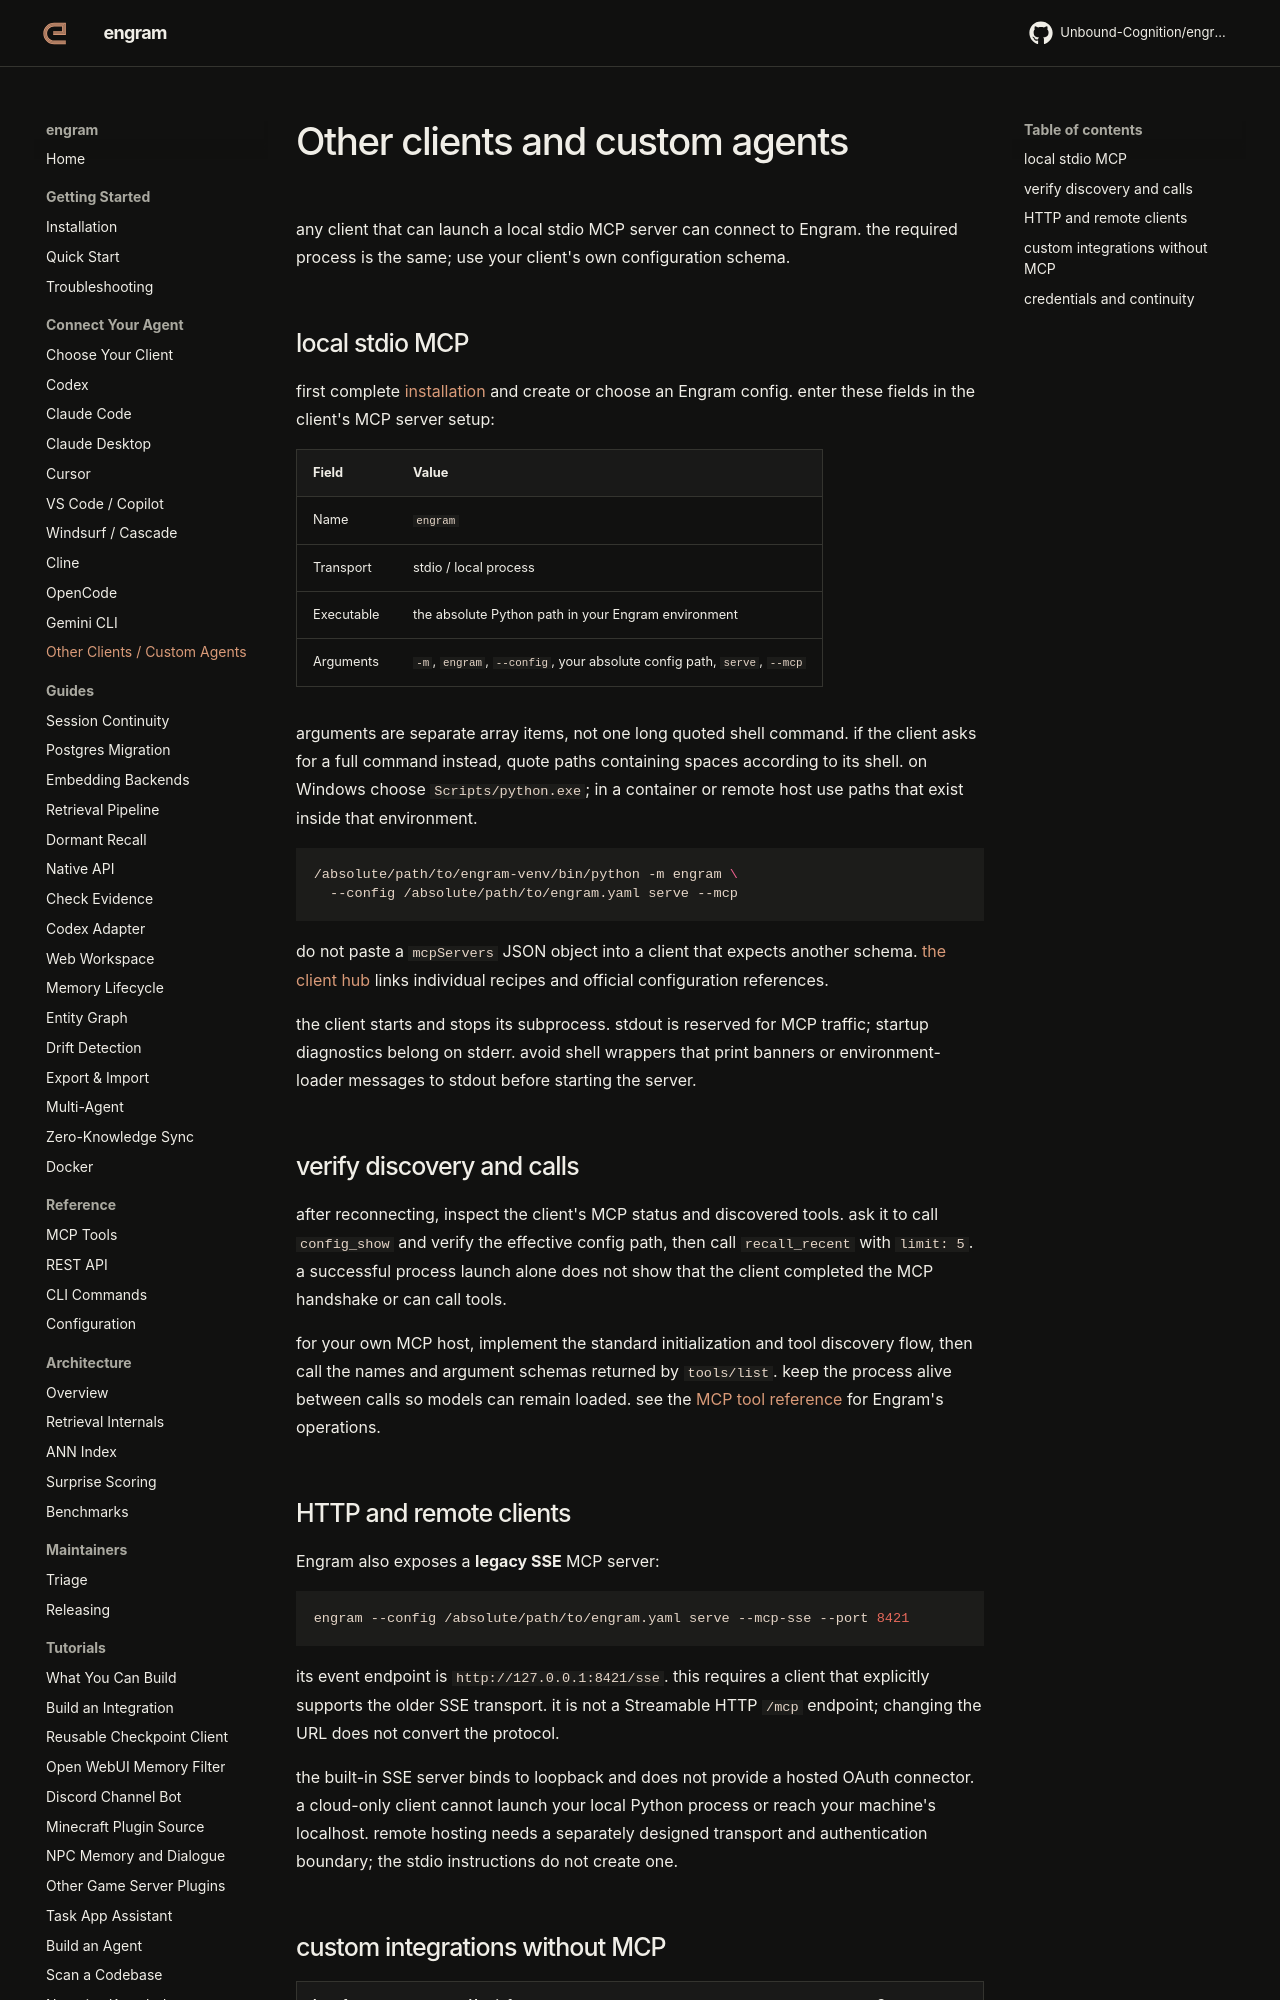

repository: Unbound-Cognition/engram · page: getting-started/other-clients/index.html · generator: mkdocs

# Other clients and custom agents

any client that can launch a local stdio MCP server can connect to Engram.
the required process is the same; use your client's own configuration schema.

## local stdio MCP

first complete [installation](installation.md) and create or choose an Engram
config. enter these fields in the client's MCP server setup:

| Field | Value |
|---|---|
| Name | `engram` |
| Transport | stdio / local process |
| Executable | the absolute Python path in your Engram environment |
| Arguments | `-m`, `engram`, `--config`, your absolute config path, `serve`, `--mcp` |

arguments are separate array items, not one long quoted shell command. if the
client asks for a full command instead, quote paths containing spaces according
to its shell. on Windows choose `Scripts/python.exe`; in a container or remote
host use paths that exist inside that environment.

```sh
/absolute/path/to/engram-venv/bin/python -m engram \
  --config /absolute/path/to/engram.yaml serve --mcp
```

do not paste a `mcpServers` JSON object into a client that expects another
schema. [the client hub](../guides/client-configs.md) links individual recipes
and official configuration references.

the client starts and stops its subprocess. stdout is reserved for MCP traffic;
startup diagnostics belong on stderr. avoid shell wrappers that print banners
or environment-loader messages to stdout before starting the server.

## verify discovery and calls

after reconnecting, inspect the client's MCP status and discovered tools. ask
it to call `config_show` and verify the effective config path, then call
`recall_recent` with `limit: 5`. a successful process launch alone does not show
that the client completed the MCP handshake or can call tools.

for your own MCP host, implement the standard initialization and tool discovery
flow, then call the names and argument schemas returned by `tools/list`. keep
the process alive between calls so models can remain loaded. see the
[MCP tool reference](../reference/mcp-tools.md) for Engram's operations.

## HTTP and remote clients

Engram also exposes a **legacy SSE** MCP server:

```sh
engram --config /absolute/path/to/engram.yaml serve --mcp-sse --port 8421
```

its event endpoint is `http://127.0.0.1:8421/sse`. this requires a client that
explicitly supports the older SSE transport. it is not a Streamable HTTP `/mcp`
endpoint; changing the URL does not convert the protocol.

the built-in SSE server binds to loopback and does not provide a hosted OAuth
connector. a cloud-only client cannot launch your local Python process or reach
your machine's localhost. remote hosting needs a separately designed transport
and authentication boundary; the stdio instructions do not create one.
